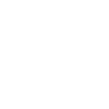
t = 0.00 s
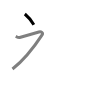
t = 1.50 s
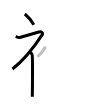
t = 3.25 s
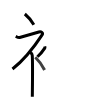
t = 4.75 s
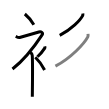
t = 6.50 s
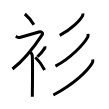
t = 8.00 s

The animated SVG that drew these frames (rendered in a browser with its animation timeline set to each time). Animation: 8 SMIL elements (animate=8); one cycle of 8.00 s.

<svg width="109px" height="109px" viewBox="0 0 px 109px" xmlns="http://www.w3.org/2000/svg" xmlns:xlink="http://www.w3.org/1999/xlink" xml:space="preserve" version="1.1"  baseProfile="full">
<path d="M24.83,14c3.07,2.53,6.37,6.32,9,10.75" style="fill:none;stroke:black;stroke-width:3;opacity:0">
  <animate attributeType="CSS" attributeName="opacity" from="0" to="1" begin="0s" dur="1s" repeatCount="0" fill="freeze" />
</path>
<path d="M15.7,36.36c0.94,0.39,2.41,1.55,3.96,1.11c1.9-0.54,16.87-4.83,19.19-5.49c2.33-0.66,4.58,0.83,3.26,2.85C34.36,46.65,23.9,60.02,12.5,69" style="fill:none;stroke:black;stroke-width:3;opacity:0">
  <animate attributeType="CSS" attributeName="opacity" from="0" to="1" begin="1s" dur="1s" repeatCount="0" fill="freeze" />
</path>
<path d="M30.5,52.11c0.12,0.29,1.65,1.53,1.77,3.39c0.57,8.93,0.06,38.2,0.06,41.25" style="fill:none;stroke:black;stroke-width:3;opacity:0">
  <animate attributeType="CSS" attributeName="opacity" from="0" to="1" begin="2s" dur="1s" repeatCount="0" fill="freeze" />
</path>
<path d="M44.75,46.39c0.2,0.85,0.4,1.08,0,1.7c-1.2,1.87-4.9,6.45-7.3,8.66" style="fill:none;stroke:black;stroke-width:3;opacity:0">
  <animate attributeType="CSS" attributeName="opacity" from="0" to="1" begin="3s" dur="1s" repeatCount="0" fill="freeze" />
</path>
<path d="M35.33,57.25c3.16,3,6.54,7.5,9.25,12.75" style="fill:none;stroke:black;stroke-width:3;opacity:0">
  <animate attributeType="CSS" attributeName="opacity" from="0" to="1" begin="4s" dur="1s" repeatCount="0" fill="freeze" />
</path>
<path d="M82.8,13.5c0.06,0.53,0.24,1.45-0.13,2.15c-2.46,4.58-10.92,13.6-22.95,19.76" style="fill:none;stroke:black;stroke-width:3;opacity:0">
  <animate attributeType="CSS" attributeName="opacity" from="0" to="1" begin="5s" dur="1s" repeatCount="0" fill="freeze" />
</path>
<path d="M87.99,33.86c0.09,0.76,0.33,2.08-0.18,3.06c-3.53,6.68-16.77,21.13-32.37,29.25" style="fill:none;stroke:black;stroke-width:3;opacity:0">
  <animate attributeType="CSS" attributeName="opacity" from="0" to="1" begin="6s" dur="1s" repeatCount="0" fill="freeze" />
</path>
<path d="M92.79,59.5c0.11,0.84-0.07,2.75-0.72,3.87C87.75,70.75,74,84.25,53.32,95" style="fill:none;stroke:black;stroke-width:3;opacity:0">
  <animate attributeType="CSS" attributeName="opacity" from="0" to="1" begin="7s" dur="1s" repeatCount="0" fill="freeze" />
</path>
</svg>
